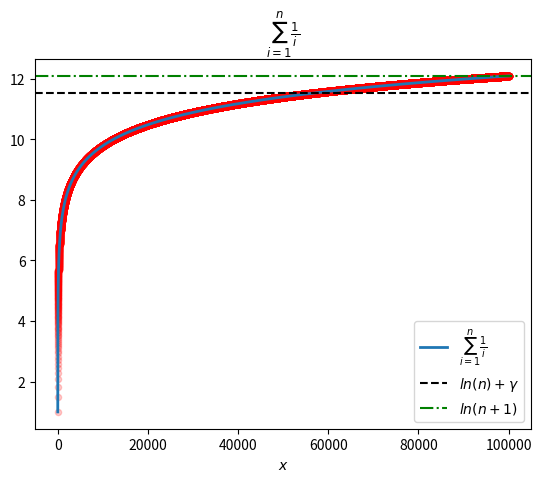

Write Python code to recreate this figure.
"""
调和级数
Sn=1+1/2+1/3+...+1/n  n->∞

- 高数书上近似值为ln(n+1)
- 但是发现更近似的结果 ln(n+gamma)  其中gamma近似0.577（参考https://en.wikipedia.org/wiki/Harmonic_series_(mathematics)）
"""

import numpy as np
import matplotlib.pyplot as plt

res = [1]
n = 100000

for i in range(2, n+1):
    res.append(res[-1]+1/i)

x = np.arange(1, n+1)
plt.scatter(x, res, s=20, alpha=0.2, c='r')
plt.plot(x, res, linewidth=2, label=r"$\sum_{i=1}^{n} \frac{1}{i} $")
plt.xlabel(r"$x$")
plt.title(r"$\sum_{i=1}^{n} \frac{1}{i} $")
print(np.log(n+1))
plt.axhline(np.log(n+1), 0, n, color='black', linestyle='--', label=r'$ln(n)+\gamma$')
plt.axhline(np.log(n)+0.577, 0, n, color='green', linestyle='-.', label=r'$ln(n+1)$')
plt.legend()
plt.show()
